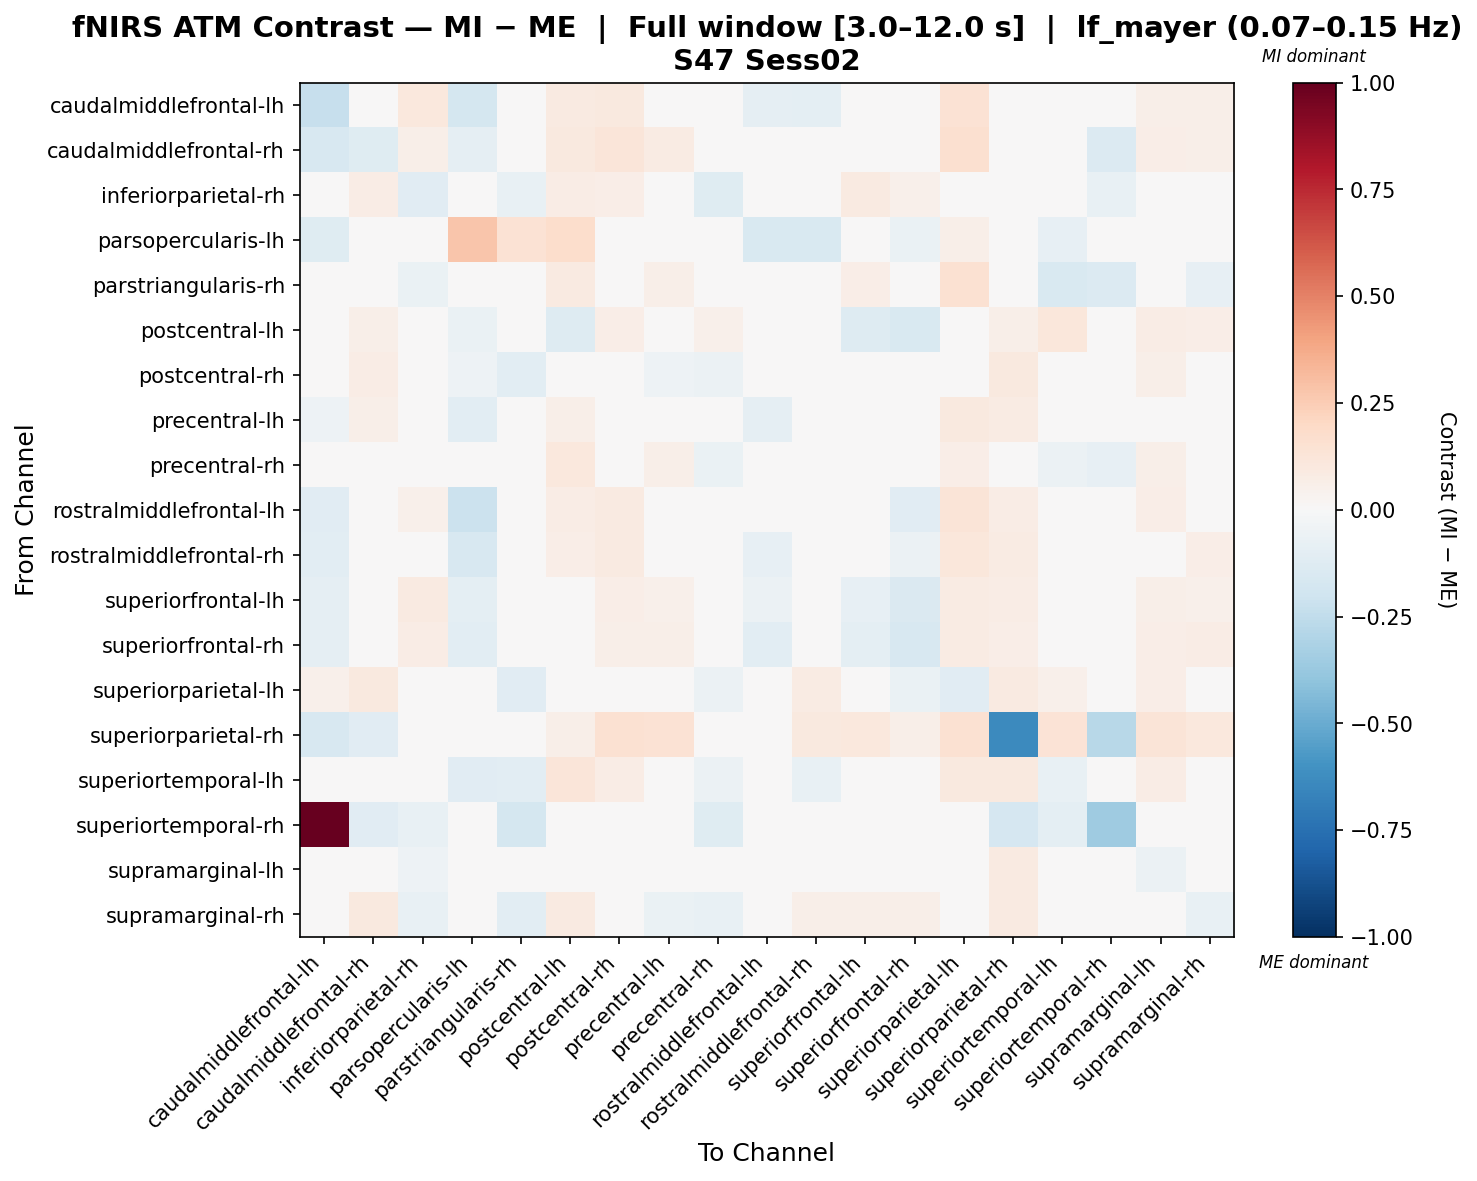

Source data for this figure (header and first rows):
, caudalmiddlefrontal-lh, caudalmiddlefrontal-rh, inferiorparietal-rh, parsopercularis-lh, parstriangularis-rh, postcentral-lh, postcentral-rh, precentral-lh, precentral-rh, rostralmiddlefrontal-lh, rostralmiddlefrontal-rh, superiorfrontal-lh, superiorfrontal-rh, superiorparietal-lh, superiorparietal-rh, superiortemporal-lh, superiortemporal-rh, supramarginal-lh, supramarginal-rh
caudalmiddlefrontal-lh, -0.2343, -0.03136, 0.1045, -0.1769, 0.04784, 0.08826, 0.09793, 0.02912, 0.03269, -0.09317, -0.09471, -0.01841, -0.04599, 0.1418, 0.02241, 0.02525, -0.01075, 0.05906, 0.05674
caudalmiddlefrontal-rh, -0.1575, -0.1224, 0.05903, -0.0897, -0.02041, 0.1007, 0.1197, 0.0783, -0.005533, -0.01895, -0.04612, 0.0027, -0.01914, 0.158, -0.04128, 0.0115, -0.1364, 0.0659, 0.06165
inferiorparietal-rh, 0.04555, 0.07106, -0.1104, -0.035, -0.07308, 0.07646, 0.06278, -0.01198, -0.1195, -0.002922, 0.03075, 0.09282, 0.05075, 0.002282, 0.01622, -0.02237, -0.07495, 0.04653, -0.04507
parsopercularis-lh, -0.1223, -0.04537, -0.01394, 0.2789, 0.1423, 0.1797, 0.01144, -0.0331, -0.02677, -0.1508, -0.1543, 0.02341, -0.06571, 0.05531, 0.008163, -0.08556, 0.02682, -0.01128, -0.01674
parstriangularis-rh, 0.02787, 0.008521, -0.06414, 0.03658, -0.002369, 0.09179, -0.04065, 0.06102, 0.04009, -0.007442, -0.03587, 0.06517, 0.02646, 0.1531, 0.02161, -0.1497, -0.1385, -0.01196, -0.08156
postcentral-lh, -0.03554, 0.05639, 0.04523, -0.06288, -0.04158, -0.1323, 0.06427, 0.01429, 0.05177, -0.04549, -0.001398, -0.1268, -0.1487, 0.03905, 0.05701, 0.113, 0.01454, 0.07275, 0.06642
postcentral-rh, 0.01083, 0.07555, 0.01535, -0.0509, -0.1061, 0.02546, -0.02516, -0.05193, -0.05516, -0.01471, 0.0281, 0.005589, -0.03192, 0.01493, 0.1001, 0.0066, 0.002142, 0.06115, -0.009973
precentral-lh, -0.05062, 0.05858, -0.0005993, -0.1077, -0.02029, 0.0565, 0.03408, -0.04708, 0.01689, -0.08847, -0.04585, 0.0108, -0.01813, 0.09916, 0.08519, 0.004203, 0.004447, 0.04664, -0.03779
precentral-rh, -0.01805, 0.03038, -0.04709, -0.04806, -0.0427, 0.1048, 0.04263, 0.06163, -0.06786, -0.03367, -0.01149, 0.01594, 0.003845, 0.06899, 0.03552, -0.05701, -0.08301, 0.05858, -0.01342
rostralmiddlefrontal-lh, -0.1123, -0.0005377, 0.0522, -0.2123, 0.008417, 0.07338, 0.08852, -0.01041, -0.02042, -0.01532, -0.04514, 0.008702, -0.1138, 0.1278, 0.07577, 0.01289, 0.03024, 0.06441, -0.01217
rostralmiddlefrontal-rh, -0.1076, 0.01874, 0.04884, -0.1613, -0.03017, 0.06536, 0.08744, -0.01031, 0.008248, -0.07851, -0.04583, 0.003607, -0.05551, 0.1125, 0.08449, -0.04312, -0.006399, 0.04679, 0.06277
superiorfrontal-lh, -0.09302, 0.009412, 0.09092, -0.09928, 0.003316, -0.01935, 0.06885, 0.0505, -0.006187, -0.05533, -0.02859, -0.07827, -0.1479, 0.08402, 0.07675, 0.01315, 0.02385, 0.05591, 0.05127
superiorfrontal-rh, -0.09111, 0.03261, 0.07789, -0.1036, 0.005404, -0.007337, 0.06178, 0.05819, 0.03245, -0.1036, -0.04331, -0.1004, -0.1588, 0.08497, 0.06336, 0.0271, 0.02485, 0.06513, 0.07434
superiorparietal-lh, 0.05249, 0.09749, -0.03795, 0.01518, -0.1115, -0.02849, -0.01133, 0.005023, -0.06206, 0.01109, 0.08009, -0.03917, -0.06635, -0.1123, 0.09314, 0.05275, 0.0399, 0.06352, -0.04155
superiorparietal-rh, -0.1569, -0.1162, -0.005347, 0.01295, 0.0359, 0.06244, 0.1541, 0.1419, -0.01352, 0.01977, 0.09538, 0.1075, 0.05791, 0.1541, -0.6402, 0.1348, -0.2811, 0.1312, 0.1054
superiortemporal-lh, -0.02643, 0.03578, 0.009432, -0.1166, -0.1063, 0.1236, 0.0729, 0.02661, -0.06057, -0.04772, -0.07265, 0.004719, -0.003419, 0.09501, 0.09618, -0.07494, -0.03958, 0.07645, 0.007556
superiortemporal-rh, 1.0, -0.1112, -0.07802, 0.00135, -0.1724, 0.0282, 0.01673, -0.009834, -0.1188, 0.0147, -0.02797, 0.0241, 0.0241, 0.03541, -0.1673, -0.1006, -0.3558, 0.003613, -0.006367
supramarginal-lh, 0.02297, 0.01281, -0.05423, -0.02788, -0.01438, -0.01538, -0.002011, -0.04668, 0.04458, 0.005154, -0.02029, 0.00336, 0.03928, 0.01383, 0.09013, 0.01639, 0.0145, -0.05605, -0.0261
supramarginal-rh, 0.03053, 0.09579, -0.07785, -0.03659, -0.1022, 0.08688, 0.02561, -0.06547, -0.07569, -0.03242, 0.06127, 0.05891, 0.05718, -0.039, 0.08968, -0.0324, 0.001396, 0.03123, -0.07682
